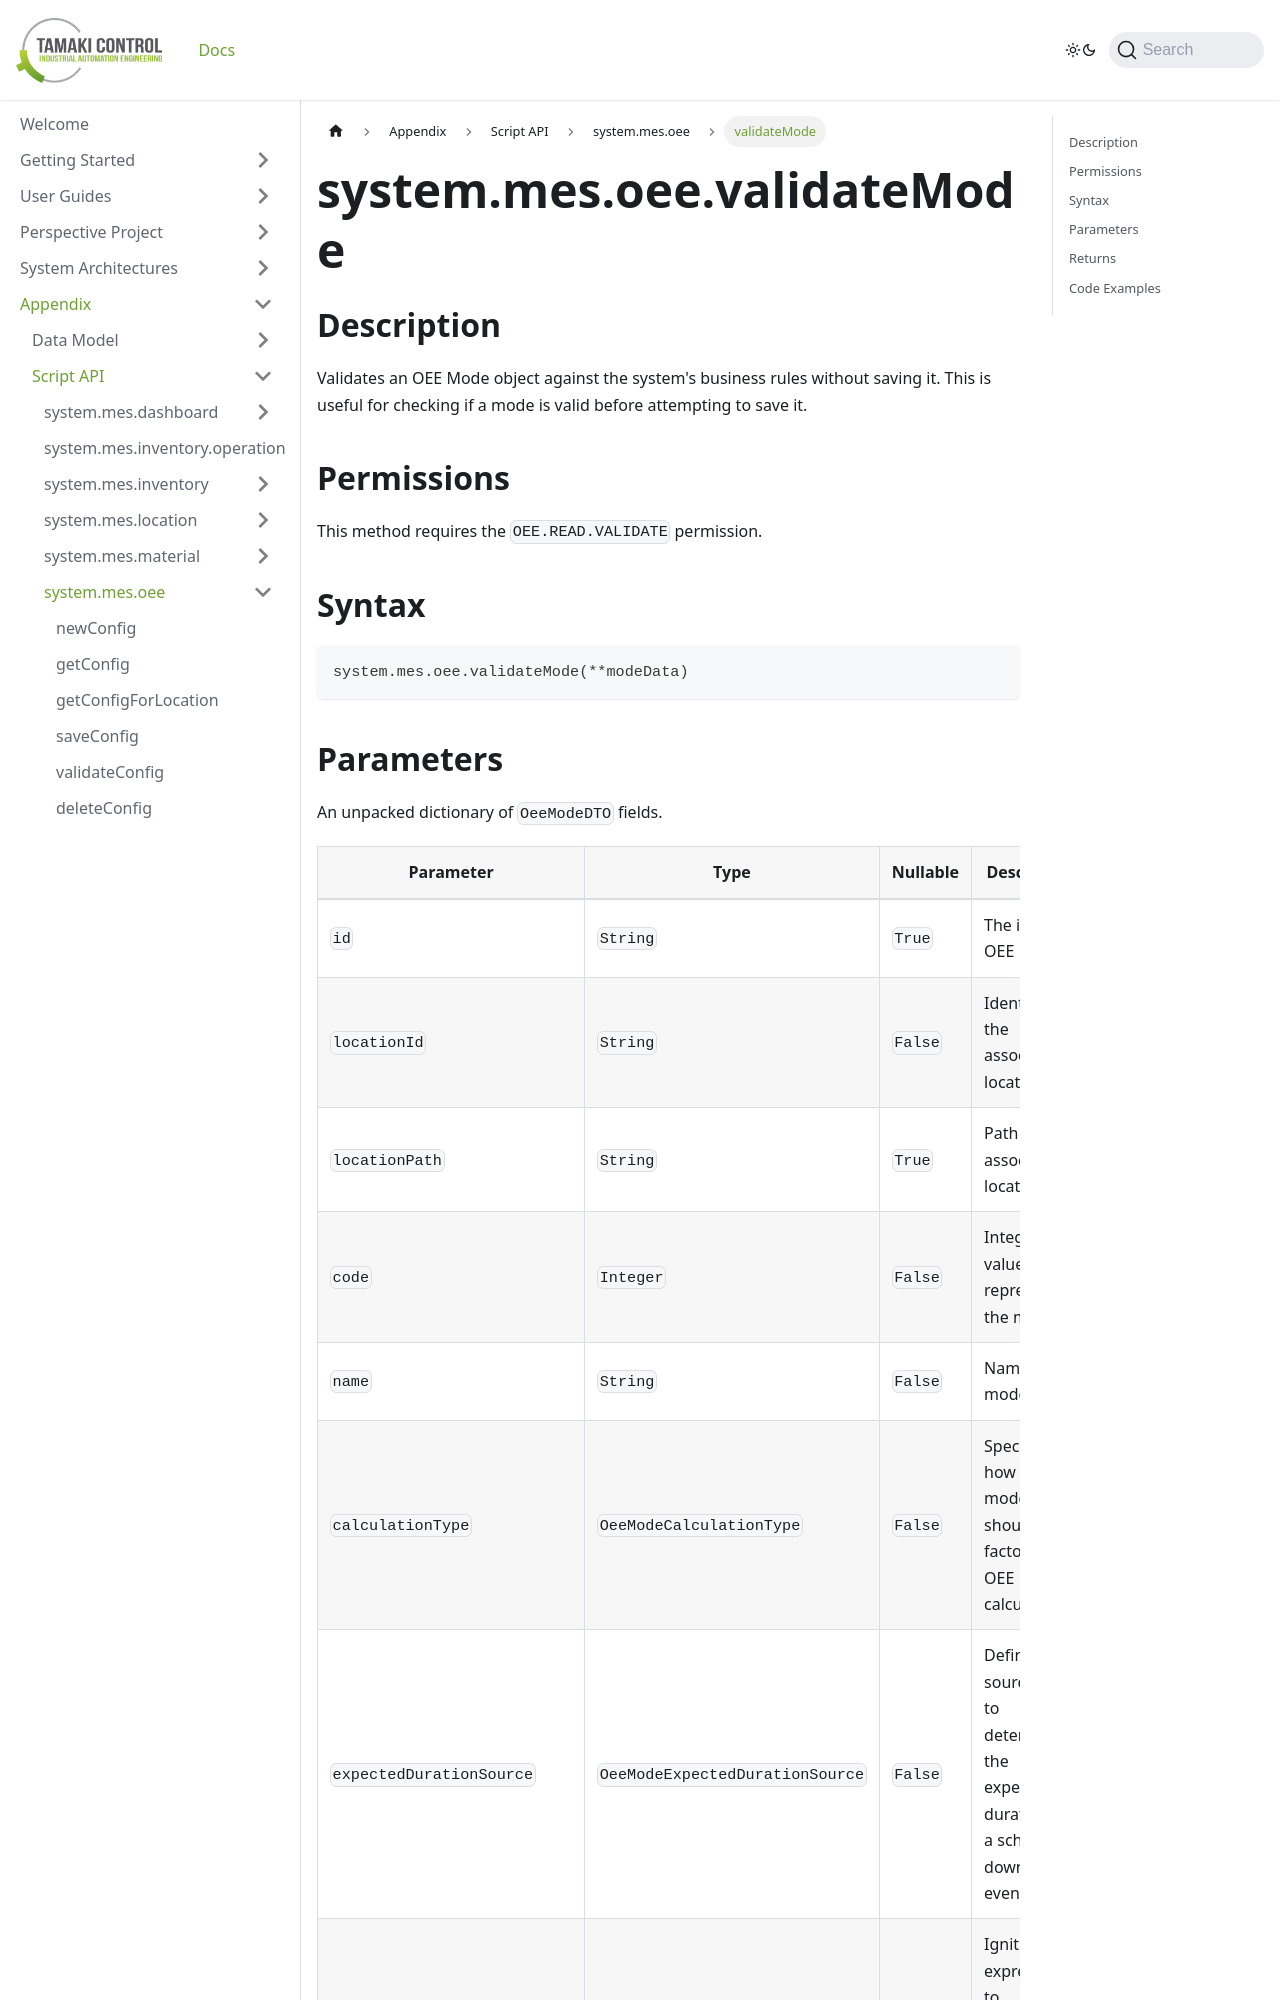

repository: TamakiControl/tamaki-mes-docs · page: docs/appendix/script-api/oee-script-api/validate-mode/index.html · generator: docusaurus

---
sidebar_position: 11
title: 'validateMode'
description: 'Validates an OEE mode object.'
---

# system.mes.oee.validateMode

## Description

Validates an OEE Mode object against the system's business rules without saving it. This is useful for checking if a mode is valid before attempting to save it.

## Permissions

This method requires the `OEE.READ.VALIDATE` permission.

## Syntax

```python
system.mes.oee.validateMode(**modeData)
```
